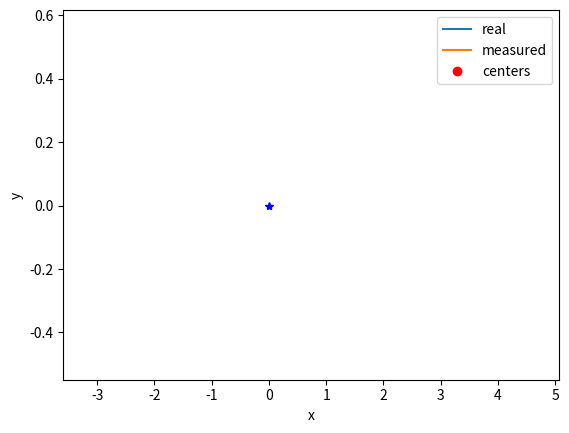

Python code for this plot:
import numpy as np

from matplotlib import pyplot as plt
from matplotlib import animation as animation

TimedAnimation = animation.TimedAnimation
import time

def lerp(a,b,c):
    return a*c + b*(1.0-c)

def noise(scale = 1.0):
    return scale * np.random.randn()
#return 0.0

def control(cur, feed, dt):
    # currently, it simply interpolates with velocity
    # noise represents controller error

    #return feed/dt
    #return cur + 0.5 * feed/dt + noise(0.01) # TODO: scale noise?
    return lerp(cur, feed/dt, 0.2) * (1.0 + noise(0.01))

def measure(pos):
    # noise represents measurement error
    return pos * (1.0 + noise(0.1))

def arr(l):
    return np.asarray(l, dtype=np.float32)

def simulate(n):
    dims = 2 # dimensions 

    dt = 1. # time scale

    ts = [dt * _it for _it in range(n)]

    k_p = 0.1
    k_i = 0.4
    k_d = 0.01

    i = arr([0.0 for _ in range(dims)]) # integral accumulator
    d = arr([0.0 for _ in range(dims)]) # derivative term
    o = arr([0.0 for _ in range(dims)]) # objective 

    p_r = arr([10 * np.random.random() for _ in range(dims)]) # real y "position"
    p_m = p_r.copy() # measured y, copy p_r

    e_r = arr([o[_it] - p_r[_it] for _it in range(dims)]) # real error
    e_m = e_r.copy()

    v = arr([0. for _ in range(dims)]) # velocity

    # storing them

    p_rs = arr([p_r.copy() for _ in range(n)])
    p_ms = p_rs.copy()

    e_rs = arr([e_r.copy() for _ in range(n)])
    e_ms = e_rs.copy()

    vs = arr([list(v) for _ in range(n)])

    for t_idx, t in enumerate(ts): # repeat for duration
        for _it in range(dims): # 1-dimensional space
            #e_m = o - p_m
            #e_r = o - p_r
            #i += e_m * dt
            #d = e_m - e_ms[-1]
            #x = k_p * e_m + k_i * i/(t+dt) + k_d * d
            #v = control(v, x, dt)
            #p_r += v * dt + noise(0.1)
            #p_m = measure(p_r)

            e_m[_it] = o[_it] - p_m[_it] # measured error
            e_r[_it] = o[_it] - p_r[_it] # real error

            i[_it] += e_m[_it] * dt # integral term, normalized
            d[_it] = (e_m[_it] - e_ms[t_idx][_it])/dt # derivative term
            x = k_p * e_m[_it] + k_i * (i[_it]/(t+dt)) + k_d * d[_it]

            v[_it] = control(v[_it], x, dt)
            # noise represents environmental noise
            p_r[_it] += v[_it] * dt + noise(0.1) # TODO : scale noise?
            p_m[_it] = measure(p_r[_it])

        #np.concatenate_rs.append(list(e_r))

        #currently editing here
        p_rs[t_idx] = p_r
        p_ms[t_idx] = p_m

        vs[t_idx] = v
    return p_rs, p_ms

    #plt.plot(ts,e_rs[1:,0] / e_rs[0,0],label='e_rs')
    #plt.plot(ts,e_ms[1:,0] / e_rs[0,0],label='e_ms')
    #plt.plot(ts,vs[1:,0] / e_rs[0,0],label='velocity')


class CometAnimation(TimedAnimation):
    def __init__(self):
        fig = plt.figure()
        ax = fig.add_subplot(1,1,1)
        ax.set_xlabel('x')
        ax.set_ylabel('y')

        self.l = 500 
        p_rs,p_ms = simulate(self.l)

        ax.set_xlim(np.min(p_rs[:,0]), np.max(p_rs[:,0]))
        ax.set_ylim(np.min(p_rs[:,1]), np.max(p_rs[:,1]))

        self.p_rs = p_rs
        self.p_ms = p_ms

        self.comet1, = plt.plot([],[],label='real')
        self.comet2, = plt.plot([],[],label='measured')
        self.centers, = plt.plot([],[],'or',label='centers')
        self.origin, = plt.plot([0],[0],"*b")

        animation.TimedAnimation.__init__(self, fig, interval=50, blit=True)

    def _draw_frame(self, framedata):
        i = framedata
        self.comet1.set_data(self.p_rs[1:i, 0], self.p_rs[1:i, 1])
        self.comet2.set_data(self.p_ms[1:i, 0], self.p_ms[1:i, 1])
        self.centers.set_data(
                [self.p_rs[i,0],self.p_ms[i,0]],
                [self.p_rs[i,1],self.p_ms[i,1]],
                )

        self._drawn_artists = [self.comet1, self.comet2, self.centers, self.origin]

    def new_frame_seq(self):
        return iter(range(self.l))

    def _init_draw(self):
        plts = [self.comet1, self.comet2, self.centers]
        for p in plts:
            p.set_data([], [])

def main():
    ani = CometAnimation()
    #ani.save('pid.mp4')
    plt.legend()
    plt.show()

if __name__ == "__main__":
    main()
